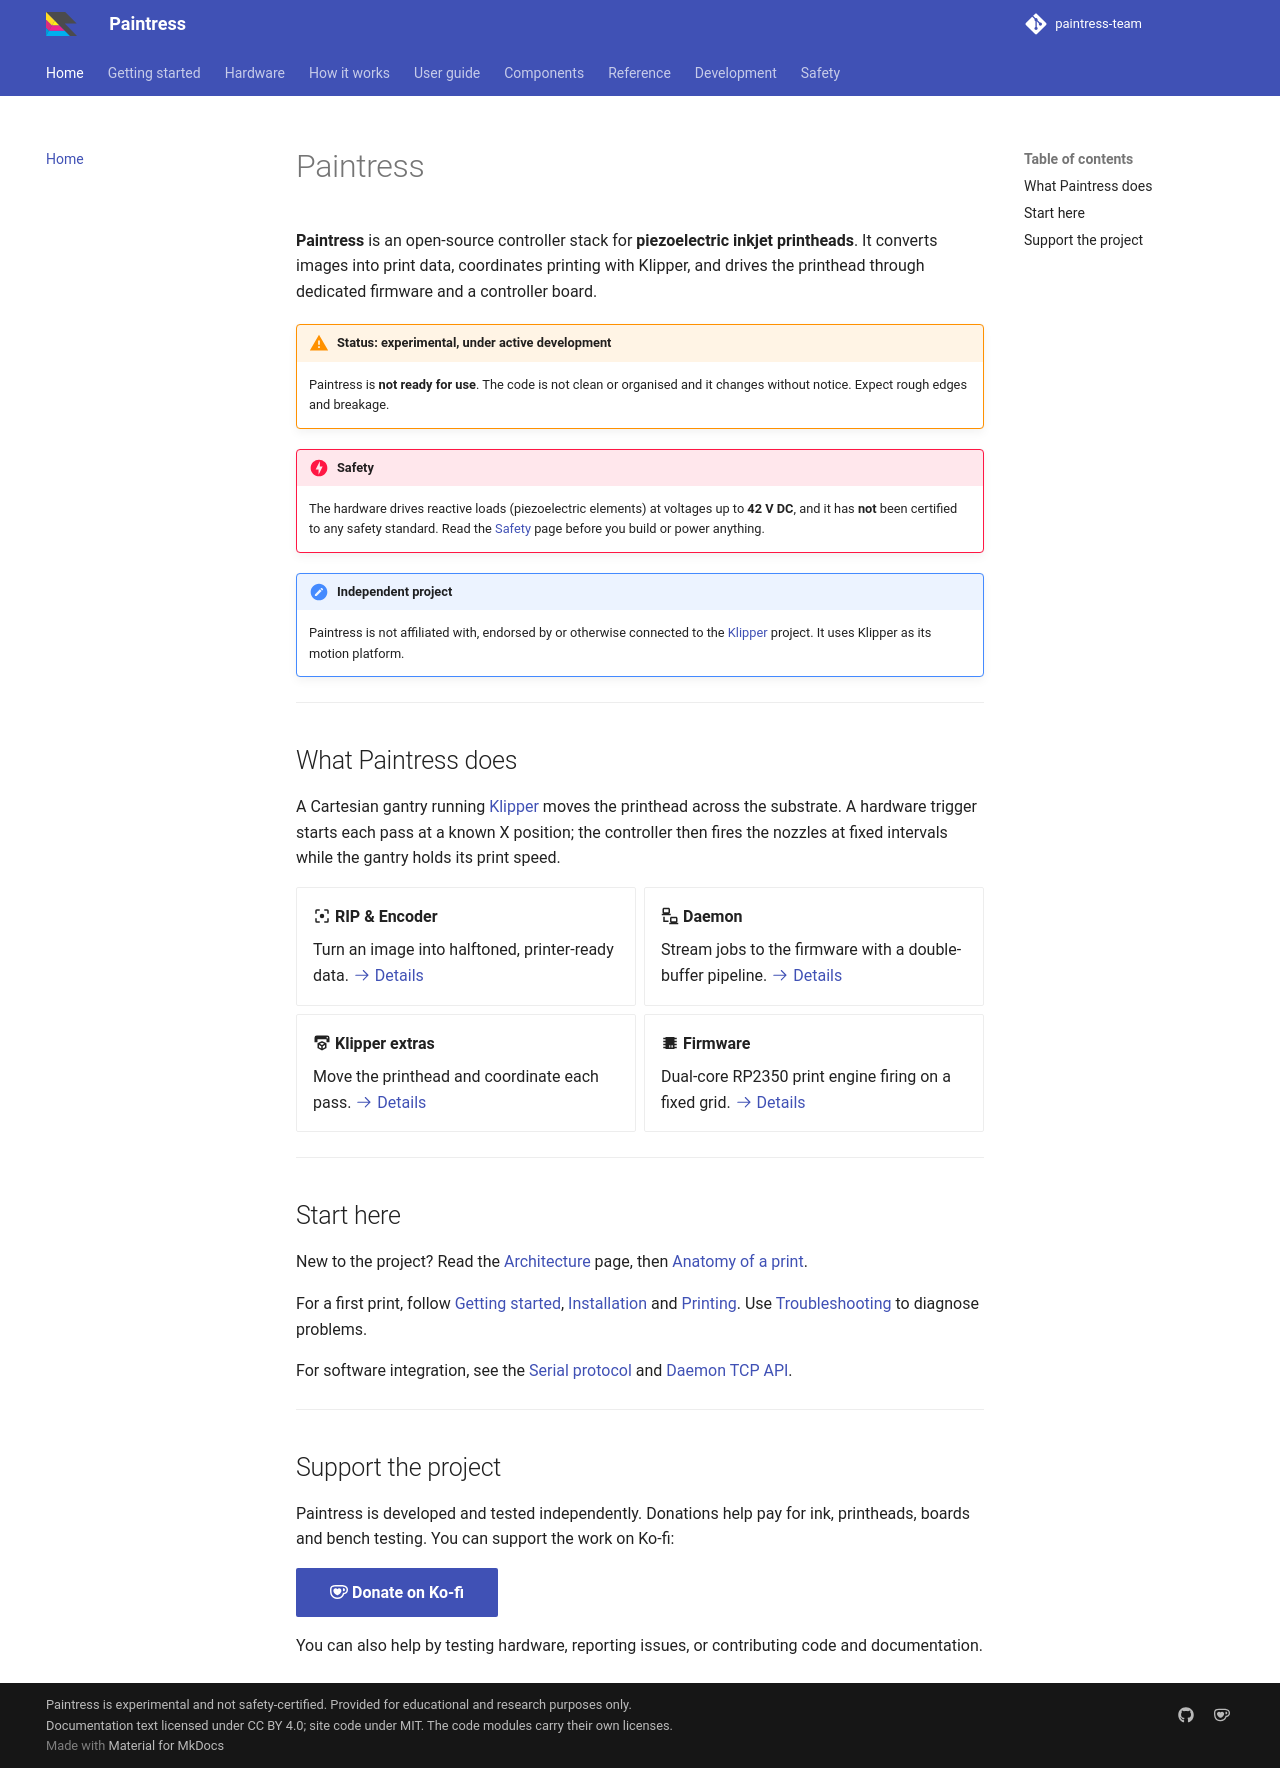

repository: paintress-team/paintress.dev · page: index.html · generator: mkdocs

# Paintress

**Paintress** is an open-source controller stack for **piezoelectric inkjet
printheads**. It converts images into print data, coordinates printing with
Klipper, and drives the printhead through dedicated firmware and a controller
board.

!!! warning "Status: experimental, under active development"
    Paintress is **not ready for use**. The code is not clean or organised
    and it changes without notice. Expect rough edges and breakage.

!!! danger "Safety"
    The hardware drives reactive loads (piezoelectric elements) at voltages
    up to **42 V DC**, and it has **not** been certified to any safety
    standard. Read the [Safety](safety.md) page before you build or power
    anything.

!!! note "Independent project"
    Paintress is not affiliated with, endorsed by or otherwise connected to
    the [Klipper](https://www.klipper3d.org/) project. It uses Klipper as its
    motion platform.

---

## What Paintress does

A Cartesian gantry running [Klipper](https://www.klipper3d.org/) moves the
printhead across the substrate. A hardware trigger starts each pass at a known
X position; the controller then fires the nozzles at fixed intervals while the
gantry holds its print speed.

<div class="grid cards" markdown>

-   :material-image-filter-center-focus: **RIP & Encoder**

    Turn an image into halftoned, printer-ready data.
    [:octicons-arrow-right-24: Details](components/rip-encoder.md)

-   :material-lan-connect: **Daemon**

    Stream jobs to the firmware with a double-buffer pipeline.
    [:octicons-arrow-right-24: Details](components/daemon.md)

-   :material-printer-3d: **Klipper extras**

    Move the printhead and coordinate each pass.
    [:octicons-arrow-right-24: Details](components/klipper-extras.md)

-   :material-chip: **Firmware**

    Dual-core RP2350 print engine firing on a fixed grid.
    [:octicons-arrow-right-24: Details](components/firmware.md)

</div>

---

## Start here

New to the project? Read the [Architecture](architecture.md) page, then
[Anatomy of a print](concepts/anatomy-of-a-print.md).

For a first print, follow [Getting started](getting-started.md),
[Installation](guide/installation.md) and [Printing](guide/printing.md). Use
[Troubleshooting](guide/troubleshooting.md) to diagnose problems.

For software integration, see the [Serial
protocol](reference/serial-protocol.md) and [Daemon TCP
API](reference/tcp-api.md).

---

## Support the project

Paintress is developed and tested independently. Donations help pay for ink,
printheads, boards and bench testing. You can support the work on Ko-fi:

[:simple-kofi: Donate on Ko-fi](https://ko-fi.com/paintressteam){ .md-button .md-button--primary }

You can also help by testing hardware, reporting issues, or contributing code
and documentation.
